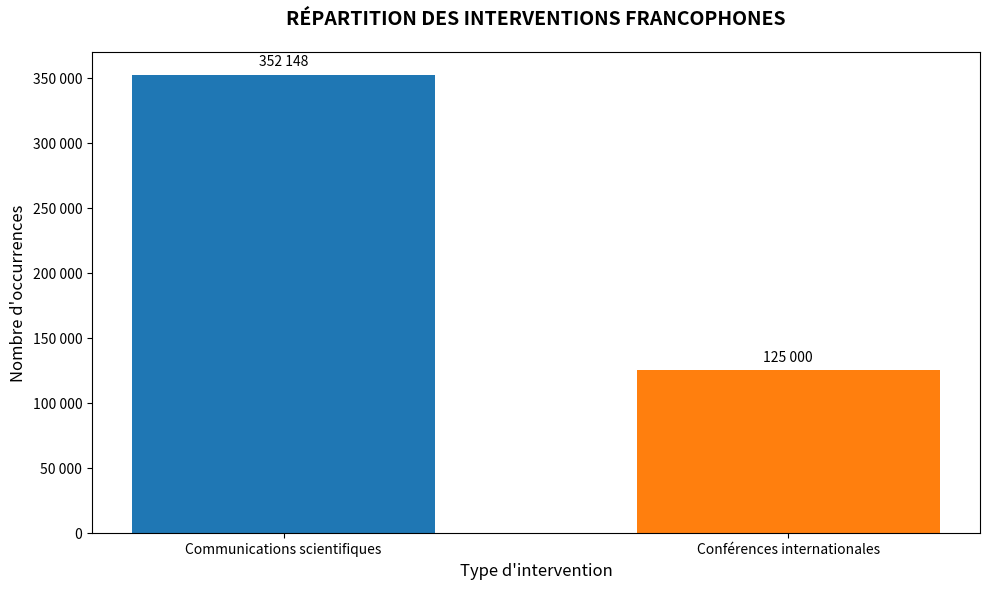

Recreate this plot in Python. (Note: this script raises an exception after producing the figure.)
#!/usr/bin/env python3
import matplotlib.pyplot as plt
import pandas as pd

# Configuration manuelle du style (alternative à seaborn)
params = {
    'font.family': 'sans-serif',
    'axes.labelsize': 12,
    'axes.titlesize': 14,
    'xtick.labelsize': 10,
    'ytick.labelsize': 10,
    'figure.figsize': (10, 6)
}
plt.rcParams.update(params)

# Données
data = {
    'Type': ['Communications scientifiques', 'Conférences internationales'],
    'Nombre': [352148, 125000]
}
df = pd.DataFrame(data)

# Création du graphique
fig, ax = plt.subplots()
bars = ax.bar(df['Type'], df['Nombre'], 
             color=['#1f77b4', '#ff7f0e'],  # Couleurs standard
             width=0.6)

# Personnalisation
ax.set_title('RÉPARTITION DES INTERVENTIONS FRANCOPHONES', 
            pad=20, fontweight='bold')
ax.set_xlabel('Type d\'intervention')
ax.set_ylabel('Nombre d\'occurrences')

# Format des nombres
ax.yaxis.set_major_formatter(lambda x, pos: f'{int(x):,}'.replace(',', ' '))

# Valeurs sur les barres
for bar in bars:
    height = bar.get_height()
    ax.text(bar.get_x() + bar.get_width()/2, height + 5000,
            f'{height:,}'.replace(',', ' '),
            ha='center', va='bottom')

plt.tight_layout()
plt.savefig('docs/interventions_pro.png', dpi=300)
print("Graphique généré avec succès dans docs/interventions_pro.png")
